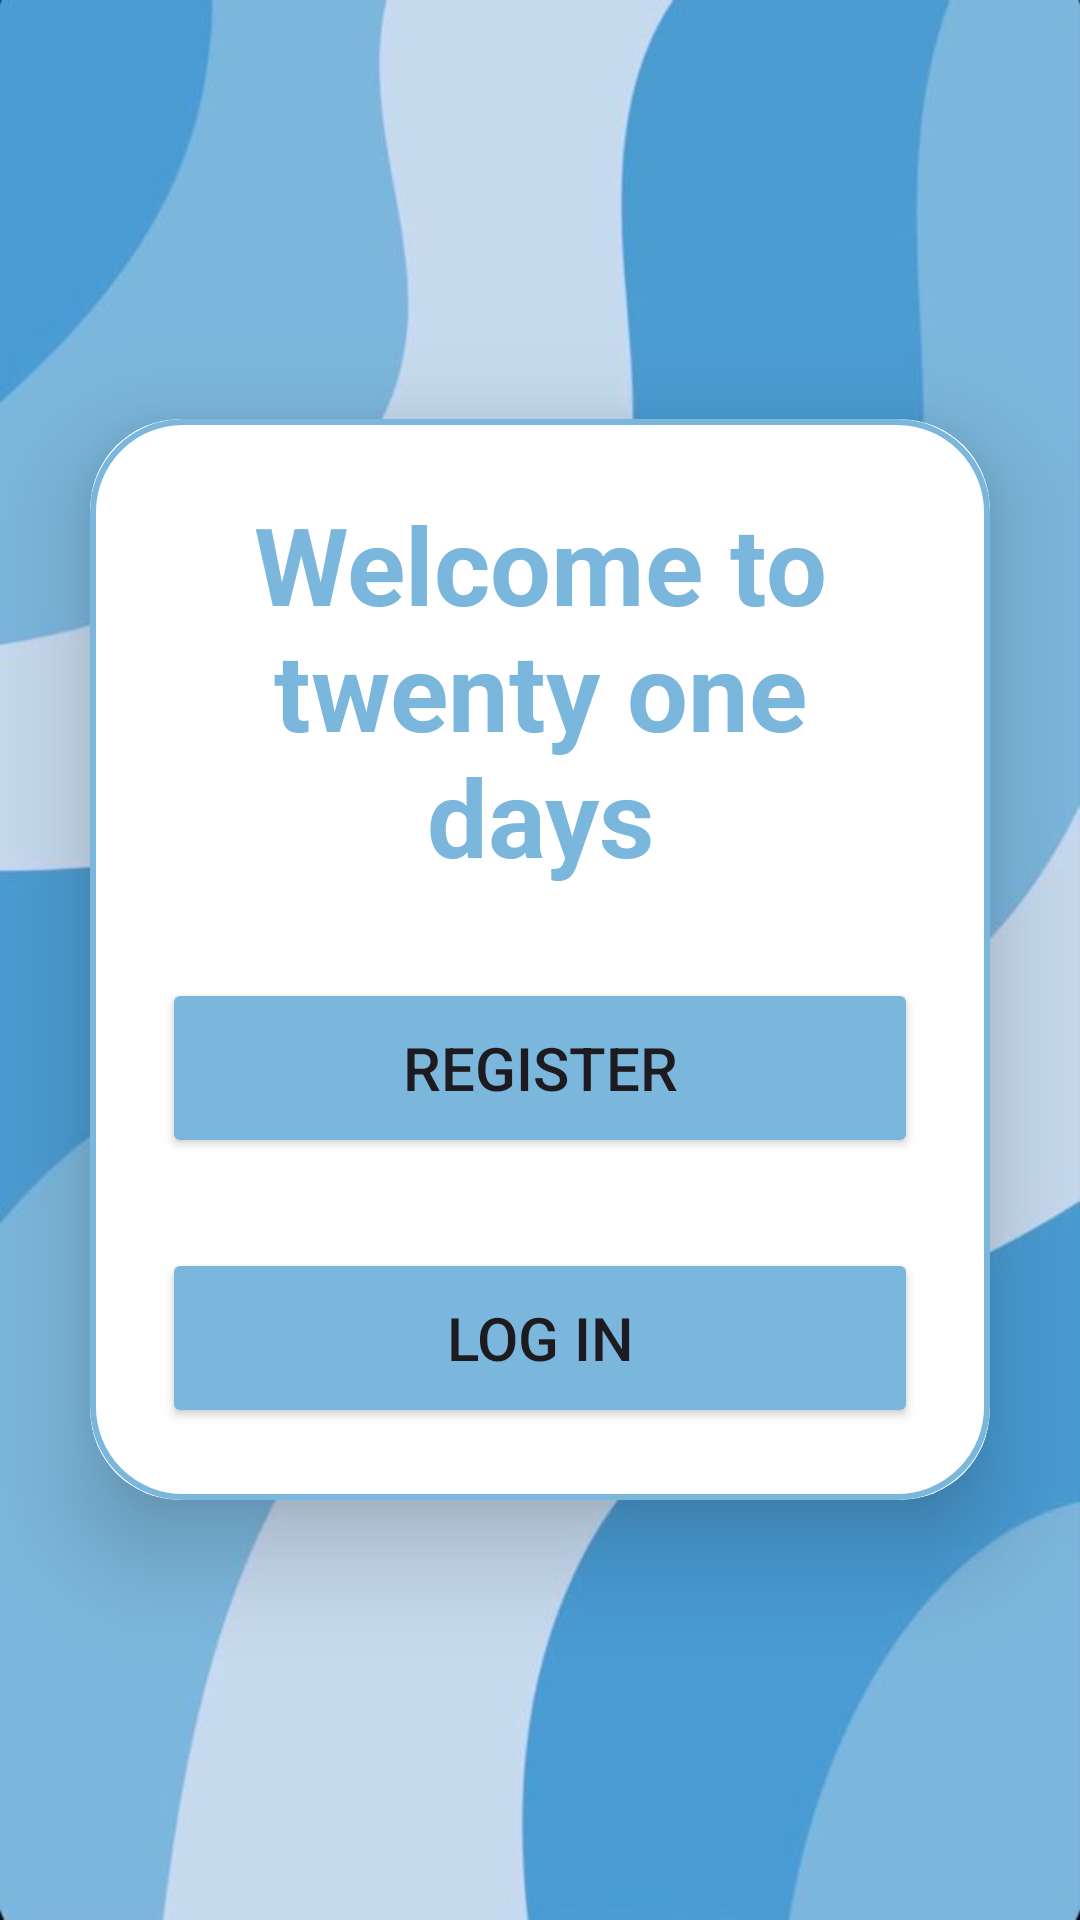

Layout XML and referenced resources for this Android screen:
<!-- AndroidManifest.xml: application theme Theme.TwentyOneDays -->
<!-- res/layout/activity_start_screen.xml -->
<?xml version="1.0" encoding="utf-8"?>
<LinearLayout xmlns:android="http://schemas.android.com/apk/res/android"
    xmlns:app="http://schemas.android.com/apk/res-auto"
    xmlns:tools="http://schemas.android.com/tools"
    android:layout_width="match_parent"
    android:layout_height="match_parent"
    android:orientation="vertical"
    android:gravity="center"
    android:background="@drawable/lightbluebackground"
    tools:context=".SignUp">

    <androidx.cardview.widget.CardView
        android:layout_width="match_parent"
        android:layout_height="wrap_content"
        android:layout_margin="30dp"
        app:cardCornerRadius="30dp"
        app:cardElevation="20dp">

        <LinearLayout
            android:layout_width="match_parent"
            android:layout_height="wrap_content"
            android:orientation="vertical"
            android:layout_gravity="center_horizontal"
            android:padding="24dp"
            android:background="@drawable/lightblueborder">


            <TextView
                android:layout_width="match_parent"
                android:layout_height="wrap_content"
                android:text="Welcome to twenty one days"
                android:textSize="36sp"
                android:textAlignment="center"
                android:textStyle="bold"
                android:textColor="@color/lightblue"/>


            <Button
                android:layout_width="match_parent"
                android:layout_height="60dp"
                android:text="Register"
                android:id="@+id/start_signup"
                android:backgroundTint="@color/lightblue"
                android:layout_marginTop="30dp"
                android:textSize="20sp"
                app:cornerRadius = "20dp"/>

            <Button
                android:layout_width="match_parent"
                android:layout_height="60dp"
                android:text="Log in"
                android:id="@+id/start_login"
                android:backgroundTint="@color/lightblue"
                android:layout_marginTop="30dp"
                android:textSize="20sp"
                app:cornerRadius = "20dp"/>



        </LinearLayout>


    </androidx.cardview.widget.CardView>



</LinearLayout>
<!-- resources referenced by this layout -->
<resources>
  <color name="lightblue">#7bb7dc</color>
  <!-- drawable lightbluebackground: jpg bitmap (drawable, 18534 bytes) -->
  <!-- drawable lightblueborder (drawable) -->
  <?xml version="1.0" encoding="utf-8"?>
  <shape xmlns:android="http://schemas.android.com/apk/res/android"
      android:shape="rectangle">
  
      <stroke
          android:width="2dp"
          android:color="@color/lightblue"
          />
  
      <corners
          android:radius="30dp"/>
  
  </shape>
  <style name="Theme.TwentyOneDays" parent="Base.Theme.TwentyOneDays" />
  <style name="Base.Theme.TwentyOneDays" parent="Theme.Material3.DayNight.NoActionBar">
          
          
          
          <item name="colorPrimary">@color/lightblue</item>
          <item name="colorPrimaryVariant">@color/lightblue</item>
          <item name="colorOnPrimary">@color/white</item>
          
          <item name="colorSecondary">@color/teal_200</item>
          <item name="colorSecondaryVariant">@color/teal_700</item>
          <item name="colorOnSecondary">@color/black</item>
          
          <item name="android:statusBarColor">?attr/colorPrimaryVariant</item>
          
  
      </style>
  <color name="white">#FFFFFFFF</color>
  <color name="teal_200">#FF03DAC5</color>
  <color name="teal_700">#FF018786</color>
  <color name="black">#FF000000</color>
</resources>
